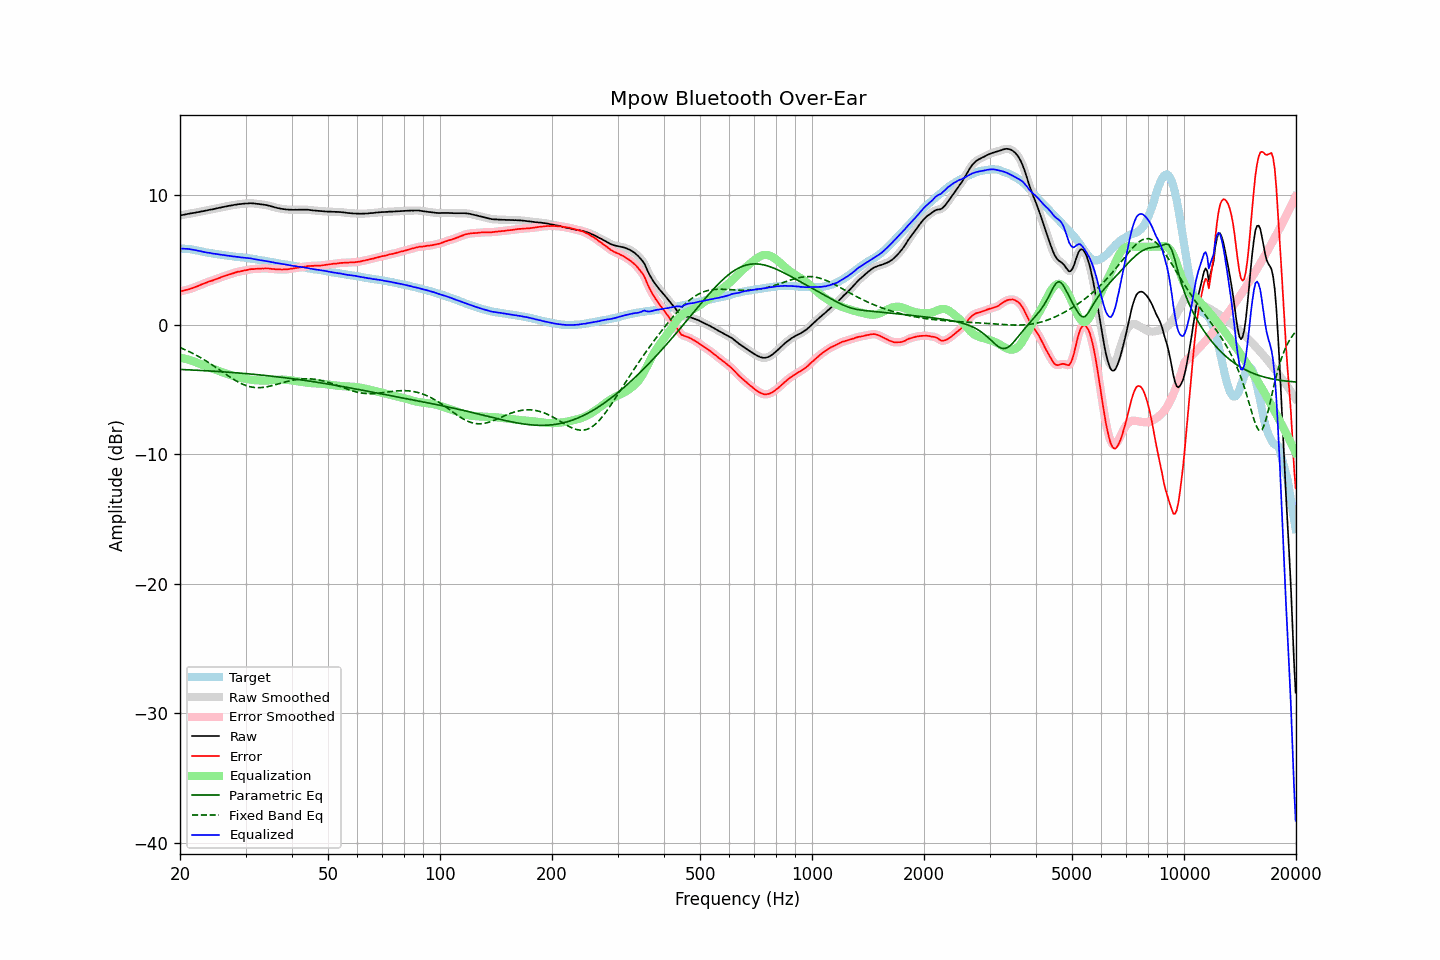

The data file committed next to this chart (first rows):
frequency, raw, error, smoothed, error_smoothed, equalization, parametric_eq, fixed_band_eq, equalized_raw, equalized_smoothed, target
20.00, 8.42, 2.56, 8.42, 2.56, -2.56, -3.47, -1.78, 5.86, 5.86, 5.86
20.20, 8.44, 2.59, 8.44, 2.59, -2.58, -3.47, -1.83, 5.86, 5.86, 5.85
20.40, 8.46, 2.61, 8.47, 2.61, -2.61, -3.48, -1.88, 5.85, 5.86, 5.85
20.61, 8.49, 2.65, 8.49, 2.64, -2.64, -3.48, -1.94, 5.85, 5.85, 5.84
20.81, 8.52, 2.68, 8.52, 2.67, -2.67, -3.49, -1.99, 5.85, 5.85, 5.84
21.02, 8.54, 2.70, 8.54, 2.71, -2.71, -3.49, -2.05, 5.84, 5.84, 5.84
21.23, 8.56, 2.74, 8.56, 2.74, -2.74, -3.50, -2.11, 5.82, 5.82, 5.82
21.44, 8.58, 2.78, 8.58, 2.78, -2.78, -3.51, -2.17, 5.80, 5.80, 5.80
21.66, 8.60, 2.82, 8.60, 2.82, -2.82, -3.51, -2.23, 5.78, 5.78, 5.78
21.87, 8.62, 2.87, 8.62, 2.87, -2.87, -3.52, -2.30, 5.75, 5.76, 5.75
22.09, 8.65, 2.92, 8.65, 2.92, -2.92, -3.52, -2.36, 5.74, 5.73, 5.73
22.31, 8.67, 2.96, 8.67, 2.96, -2.97, -3.53, -2.43, 5.71, 5.71, 5.71
22.54, 8.69, 3.01, 8.70, 3.01, -3.02, -3.54, -2.50, 5.67, 5.68, 5.68
22.76, 8.72, 3.07, 8.72, 3.07, -3.07, -3.54, -2.57, 5.65, 5.65, 5.65
22.99, 8.74, 3.12, 8.74, 3.12, -3.12, -3.55, -2.64, 5.62, 5.62, 5.62
23.22, 8.76, 3.17, 8.76, 3.17, -3.17, -3.56, -2.72, 5.59, 5.60, 5.59
23.45, 8.79, 3.22, 8.79, 3.22, -3.22, -3.57, -2.79, 5.58, 5.57, 5.57
23.69, 8.81, 3.26, 8.82, 3.27, -3.26, -3.57, -2.87, 5.55, 5.55, 5.55
23.92, 8.84, 3.31, 8.84, 3.31, -3.31, -3.58, -2.95, 5.53, 5.53, 5.53
24.16, 8.87, 3.35, 8.86, 3.35, -3.35, -3.59, -3.03, 5.52, 5.51, 5.52
24.40, 8.88, 3.39, 8.89, 3.39, -3.40, -3.60, -3.11, 5.48, 5.49, 5.50
24.65, 8.91, 3.44, 8.91, 3.44, -3.44, -3.60, -3.20, 5.47, 5.47, 5.48
24.89, 8.94, 3.49, 8.94, 3.49, -3.49, -3.61, -3.28, 5.45, 5.45, 5.45
25.14, 8.97, 3.54, 8.97, 3.53, -3.53, -3.62, -3.36, 5.44, 5.44, 5.43
25.39, 8.99, 3.58, 9.00, 3.58, -3.58, -3.63, -3.45, 5.41, 5.42, 5.41
25.65, 9.02, 3.62, 9.02, 3.62, -3.62, -3.64, -3.54, 5.40, 5.40, 5.40
25.91, 9.05, 3.68, 9.05, 3.67, -3.67, -3.64, -3.62, 5.38, 5.38, 5.37
26.16, 9.07, 3.71, 9.07, 3.71, -3.71, -3.65, -3.71, 5.36, 5.36, 5.36
26.43, 9.10, 3.76, 9.10, 3.76, -3.75, -3.66, -3.79, 5.35, 5.35, 5.34
26.69, 9.12, 3.79, 9.12, 3.80, -3.80, -3.67, -3.88, 5.33, 5.33, 5.33
26.96, 9.15, 3.84, 9.15, 3.84, -3.84, -3.68, -3.96, 5.31, 5.31, 5.31
27.23, 9.17, 3.87, 9.17, 3.87, -3.88, -3.69, -4.04, 5.29, 5.29, 5.30
27.50, 9.19, 3.91, 9.19, 3.91, -3.92, -3.70, -4.13, 5.27, 5.27, 5.28
27.77, 9.21, 3.95, 9.21, 3.95, -3.96, -3.71, -4.20, 5.25, 5.26, 5.26
28.05, 9.24, 4.00, 9.24, 4.00, -3.99, -3.72, -4.28, 5.25, 5.24, 5.25
28.33, 9.25, 4.04, 9.26, 4.04, -4.03, -3.73, -4.35, 5.22, 5.23, 5.22
28.62, 9.28, 4.08, 9.28, 4.07, -4.06, -3.74, -4.42, 5.22, 5.21, 5.20
28.90, 9.29, 4.09, 9.29, 4.09, -4.09, -3.75, -4.49, 5.20, 5.20, 5.20
29.19, 9.30, 4.12, 9.31, 4.12, -4.12, -3.76, -4.55, 5.18, 5.19, 5.18
29.48, 9.32, 4.14, 9.32, 4.14, -4.15, -3.77, -4.60, 5.17, 5.17, 5.18
29.78, 9.33, 4.17, 9.33, 4.17, -4.17, -3.78, -4.66, 5.16, 5.16, 5.16
30.08, 9.34, 4.19, 9.34, 4.19, -4.20, -3.79, -4.70, 5.14, 5.14, 5.15
30.38, 9.34, 4.21, 9.35, 4.22, -4.22, -3.80, -4.75, 5.12, 5.13, 5.13
30.68, 9.35, 4.25, 9.35, 4.25, -4.24, -3.81, -4.78, 5.11, 5.11, 5.11
30.99, 9.36, 4.28, 9.35, 4.27, -4.26, -3.82, -4.81, 5.10, 5.10, 5.09
31.30, 9.35, 4.28, 9.35, 4.28, -4.27, -3.83, -4.83, 5.08, 5.08, 5.07
31.61, 9.34, 4.28, 9.34, 4.29, -4.29, -3.84, -4.85, 5.05, 5.06, 5.06
31.93, 9.33, 4.30, 9.33, 4.30, -4.30, -3.86, -4.86, 5.03, 5.03, 5.03
32.24, 9.31, 4.30, 9.31, 4.30, -4.31, -3.87, -4.87, 5.00, 5.01, 5.01
32.57, 9.30, 4.31, 9.30, 4.31, -4.31, -3.88, -4.87, 4.99, 4.99, 4.99
32.89, 9.28, 4.31, 9.28, 4.31, -4.32, -3.89, -4.87, 4.96, 4.97, 4.98
33.22, 9.27, 4.33, 9.27, 4.32, -4.32, -3.91, -4.86, 4.95, 4.95, 4.94
33.55, 9.25, 4.32, 9.25, 4.32, -4.32, -3.92, -4.85, 4.93, 4.93, 4.93
33.89, 9.23, 4.33, 9.23, 4.33, -4.32, -3.93, -4.83, 4.91, 4.91, 4.90
34.23, 9.21, 4.32, 9.21, 4.33, -4.32, -3.94, -4.81, 4.89, 4.89, 4.89
34.57, 9.18, 4.33, 9.18, 4.32, -4.31, -3.96, -4.78, 4.87, 4.87, 4.86
34.92, 9.15, 4.32, 9.15, 4.31, -4.31, -3.97, -4.75, 4.85, 4.84, 4.83
35.27, 9.11, 4.29, 9.11, 4.30, -4.30, -3.98, -4.72, 4.82, 4.82, 4.82
35.62, 9.08, 4.28, 9.08, 4.28, -4.29, -4.00, -4.69, 4.80, 4.79, 4.80
35.97, 9.04, 4.27, 9.04, 4.27, -4.27, -4.01, -4.66, 4.77, 4.77, 4.77
... 635 more rows
